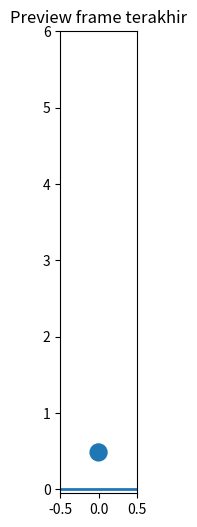

Write the Python code that produced this figure.
import numpy as np
import matplotlib.pyplot as plt
import matplotlib.animation as animation

m = 0.05
g = 9.81
k = 1500.0        
c = 1.0           
radius = 0.12
vy0 = 0.0     
dt = 0.002        
t_max = 8.0       
y0 = 5

n_steps = int(t_max / dt) + 1
t = np.linspace(0, t_max, n_steps)
y = np.zeros(n_steps)
vy = np.zeros(n_steps)
y[0] = y0
vy[0] = vy0

for i in range(n_steps - 1):
    Fg = -m * g
    penetration = radius - y[i]
    
    if penetration > 0:
        Fk = k * penetration
        Fc = -c * vy[i]
        Fnet = Fg + Fk + Fc
    else:
        Fnet = Fg

    a = Fnet / m
    vy[i+1] = vy[i] + a * dt
    y[i+1] = y[i] + vy[i+1] * dt

    if y[i+1] < -1.0:
        y[i+1] = radius
        vy[i+1] = 0.0

# Buat animasi
max_frames = 400
indices = np.linspace(0, n_steps-1, max_frames).astype(int)

fig, ax = plt.subplots(figsize=(4,6))

ax.set_xlim(-0.5, 0.5)
ax.set_ylim(-0.05, max(y0 + 0.5, y0*1.2))
ax.set_aspect('equal')
ax.set_xlabel('x (m)')
ax.set_ylabel('y (m)')
ax.set_title('Bekel: Jatuh & Osilasi Teredam')
ax.plot([-1,1],[0,0], linewidth=2)

ball = plt.Circle((0, y[0]), radius=radius)

ax.add_patch(ball)

time_text = ax.text(0.02, 0.95, '', transform=ax.transAxes)

plt.close(fig)
fig2, ax2 = plt.subplots(figsize=(4,6))
ax2.plot([-1,1],[0,0], linewidth=2)
circ = plt.Circle((0, y[-1]), radius=radius)
ax2.add_patch(circ)
ax2.set_xlim(-0.5,0.5); ax2.set_ylim(-0.05, max(y0 + 0.5, y0*1.2))
ax2.set_aspect('equal')
ax2.set_title('Preview frame terakhir')


def init():
    ball.center = (0, y[0])
    time_text.set_text('t = 0.00 s')
    return (ball, time_text)

def animate(frame_i):
    i = indices[frame_i]
    ball.center = (0, y[i])
    time_text.set_text(f't = {t[i]:.3f} s') 
    return (ball, time_text)

anim = animation.FuncAnimation(fig,
                               animate,
                               frames=len(indices),
                               init_func=init,
                               blit=True, 
                               interval=25)

plt.show()
